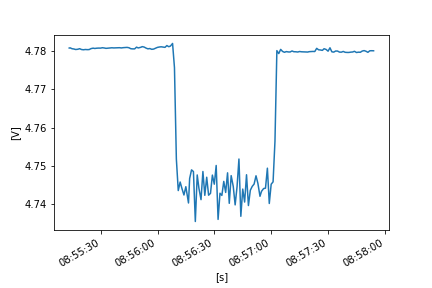

Data behind this chart, as committed beside it:
FLUKE 289, V1.16, 33850029
To display full timestamps use Format Ce…
Reading, Sample, , Start Time, Duration, Max Time, Max, , Average, , Min Time, Min, , Description, Stop Time
1, 4.781, V DC, 21/10/2022 8:55:13.4, 0:00:00.5, 21/10/2022 8:55:13.7, 4.781, V DC, 4.781, V DC, 21/10/2022 8:55:13.5, 4.781, V DC, Interval, 21/10/2022 8:55:13.9
2, 4.781, V DC, 21/10/2022 8:55:13.9, 0:00:01.0, 21/10/2022 8:55:13.9, 4.781, V DC, 4.781, V DC, 21/10/2022 8:55:14.0, 4.781, V DC, Interval, 21/10/2022 8:55:14.9
3, 4.781, V DC, 21/10/2022 8:55:14.9, 0:00:01.0, 21/10/2022 8:55:14.9, 4.781, V DC, 4.781, V DC, 21/10/2022 8:55:15.3, 4.78, V DC, Interval, 21/10/2022 8:55:15.9
4, 4.78, V DC, 21/10/2022 8:55:15.9, 0:00:00.9, 21/10/2022 8:55:16.0, 4.781, V DC, 4.781, V DC, 21/10/2022 8:55:15.9, 4.78, V DC, Interval, 21/10/2022 8:55:16.8
5, 4.78, V DC, 21/10/2022 8:55:16.8, 0:00:01.0, 21/10/2022 8:55:16.8, 4.78, V DC, 4.78, V DC, 21/10/2022 8:55:17.2, 4.78, V DC, Interval, 21/10/2022 8:55:17.9
6, 4.78, V DC, 21/10/2022 8:55:17.9, 0:00:01.0, 21/10/2022 8:55:17.9, 4.78, V DC, 4.78, V DC, 21/10/2022 8:55:17.9, 4.78, V DC, Interval, 21/10/2022 8:55:18.9
7, 4.78, V DC, 21/10/2022 8:55:18.9, 0:00:01.0, 21/10/2022 8:55:19.7, 4.781, V DC, 4.781, V DC, 21/10/2022 8:55:19.3, 4.78, V DC, Interval, 21/10/2022 8:55:19.9
8, 4.78, V DC, 21/10/2022 8:55:19.9, 0:00:01.0, 21/10/2022 8:55:20.6, 4.781, V DC, 4.78, V DC, 21/10/2022 8:55:20.2, 4.78, V DC, Interval, 21/10/2022 8:55:20.9
9, 4.781, V DC, 21/10/2022 8:55:20.9, 0:00:01.0, 21/10/2022 8:55:20.9, 4.781, V DC, 4.78, V DC, 21/10/2022 8:55:21.5, 4.78, V DC, Interval, 21/10/2022 8:55:21.9
10, 4.78, V DC, 21/10/2022 8:55:21.9, 0:00:01.0, 21/10/2022 8:55:22.1, 4.78, V DC, 4.78, V DC, 21/10/2022 8:55:21.9, 4.78, V DC, Interval, 21/10/2022 8:55:22.9
11, 4.78, V DC, 21/10/2022 8:55:22.9, 0:00:01.0, 21/10/2022 8:55:22.9, 4.78, V DC, 4.78, V DC, 21/10/2022 8:55:23.2, 4.78, V DC, Interval, 21/10/2022 8:55:23.9
12, 4.78, V DC, 21/10/2022 8:55:23.9, 0:00:01.0, 21/10/2022 8:55:24.7, 4.78, V DC, 4.78, V DC, 21/10/2022 8:55:23.9, 4.78, V DC, Interval, 21/10/2022 8:55:24.9
13, 4.781, V DC, 21/10/2022 8:55:24.9, 0:00:01.1, 21/10/2022 8:55:25.1, 4.781, V DC, 4.781, V DC, 21/10/2022 8:55:24.9, 4.781, V DC, Interval, 21/10/2022 8:55:26.0
14, 4.781, V DC, 21/10/2022 8:55:26.0, 0:00:00.9, 21/10/2022 8:55:26.0, 4.781, V DC, 4.781, V DC, 21/10/2022 8:55:26.2, 4.781, V DC, Interval, 21/10/2022 8:55:26.9
15, 4.781, V DC, 21/10/2022 8:55:26.9, 0:00:01.0, 21/10/2022 8:55:26.9, 4.781, V DC, 4.781, V DC, 21/10/2022 8:55:27.0, 4.781, V DC, Interval, 21/10/2022 8:55:27.9
16, 4.781, V DC, 21/10/2022 8:55:27.9, 0:00:01.0, 21/10/2022 8:55:28.1, 4.781, V DC, 4.781, V DC, 21/10/2022 8:55:27.9, 4.781, V DC, Interval, 21/10/2022 8:55:28.9
17, 4.781, V DC, 21/10/2022 8:55:28.9, 0:00:01.0, 21/10/2022 8:55:29.0, 4.781, V DC, 4.781, V DC, 21/10/2022 8:55:28.9, 4.781, V DC, Interval, 21/10/2022 8:55:29.9
18, 4.781, V DC, 21/10/2022 8:55:29.9, 0:00:01.0, 21/10/2022 8:55:29.9, 4.781, V DC, 4.781, V DC, 21/10/2022 8:55:29.9, 4.781, V DC, Interval, 21/10/2022 8:55:30.9
19, 4.781, V DC, 21/10/2022 8:55:30.9, 0:00:01.0, 21/10/2022 8:55:30.9, 4.781, V DC, 4.781, V DC, 21/10/2022 8:55:30.9, 4.781, V DC, Interval, 21/10/2022 8:55:31.9
20, 4.781, V DC, 21/10/2022 8:55:31.9, 0:00:00.9, 21/10/2022 8:55:31.9, 4.781, V DC, 4.781, V DC, 21/10/2022 8:55:32.2, 4.781, V DC, Interval, 21/10/2022 8:55:32.8
21, 4.781, V DC, 21/10/2022 8:55:32.8, 0:00:01.0, 21/10/2022 8:55:32.8, 4.781, V DC, 4.781, V DC, 21/10/2022 8:55:33.3, 4.781, V DC, Interval, 21/10/2022 8:55:33.9
22, 4.781, V DC, 21/10/2022 8:55:33.9, 0:00:01.0, 21/10/2022 8:55:34.1, 4.781, V DC, 4.781, V DC, 21/10/2022 8:55:33.9, 4.781, V DC, Interval, 21/10/2022 8:55:34.9
23, 4.781, V DC, 21/10/2022 8:55:34.9, 0:00:01.0, 21/10/2022 8:55:35.1, 4.781, V DC, 4.781, V DC, 21/10/2022 8:55:34.9, 4.781, V DC, Interval, 21/10/2022 8:55:35.9
24, 4.781, V DC, 21/10/2022 8:55:35.9, 0:00:01.0, 21/10/2022 8:55:35.9, 4.781, V DC, 4.781, V DC, 21/10/2022 8:55:36.0, 4.781, V DC, Interval, 21/10/2022 8:55:36.9
25, 4.781, V DC, 21/10/2022 8:55:36.9, 0:00:01.0, 21/10/2022 8:55:36.9, 4.781, V DC, 4.781, V DC, 21/10/2022 8:55:37.4, 4.781, V DC, Interval, 21/10/2022 8:55:37.9
26, 4.781, V DC, 21/10/2022 8:55:37.9, 0:00:01.0, 21/10/2022 8:55:38.1, 4.781, V DC, 4.781, V DC, 21/10/2022 8:55:37.9, 4.781, V DC, Interval, 21/10/2022 8:55:38.9
27, 4.781, V DC, 21/10/2022 8:55:38.9, 0:00:01.0, 21/10/2022 8:55:38.9, 4.781, V DC, 4.781, V DC, 21/10/2022 8:55:38.9, 4.781, V DC, Interval, 21/10/2022 8:55:39.9
28, 4.781, V DC, 21/10/2022 8:55:39.9, 0:00:01.0, 21/10/2022 8:55:40.3, 4.781, V DC, 4.781, V DC, 21/10/2022 8:55:39.9, 4.781, V DC, Interval, 21/10/2022 8:55:40.9
29, 4.781, V DC, 21/10/2022 8:55:40.9, 0:00:01.0, 21/10/2022 8:55:40.9, 4.781, V DC, 4.781, V DC, 21/10/2022 8:55:41.4, 4.781, V DC, Interval, 21/10/2022 8:55:41.9
30, 4.781, V DC, 21/10/2022 8:55:41.9, 0:00:01.0, 21/10/2022 8:55:42.6, 4.781, V DC, 4.781, V DC, 21/10/2022 8:55:41.9, 4.781, V DC, Interval, 21/10/2022 8:55:42.9
31, 4.781, V DC, 21/10/2022 8:55:42.9, 0:00:01.0, 21/10/2022 8:55:42.9, 4.781, V DC, 4.781, V DC, 21/10/2022 8:55:43.3, 4.781, V DC, Interval, 21/10/2022 8:55:43.9
32, 4.781, V DC, 21/10/2022 8:55:43.9, 0:00:01.0, 21/10/2022 8:55:43.9, 4.781, V DC, 4.781, V DC, 21/10/2022 8:55:44.8, 4.781, V DC, Interval, 21/10/2022 8:55:44.9
33, 4.781, V DC, 21/10/2022 8:55:44.9, 0:00:01.0, 21/10/2022 8:55:45.3, 4.781, V DC, 4.781, V DC, 21/10/2022 8:55:45.7, 4.781, V DC, Interval, 21/10/2022 8:55:45.9
34, 4.781, V DC, 21/10/2022 8:55:45.9, 0:00:01.0, 21/10/2022 8:55:45.9, 4.781, V DC, 4.781, V DC, 21/10/2022 8:55:46.3, 4.781, V DC, Interval, 21/10/2022 8:55:46.9
35, 4.781, V DC, 21/10/2022 8:55:46.9, 0:00:01.0, 21/10/2022 8:55:46.9, 4.781, V DC, 4.781, V DC, 21/10/2022 8:55:46.9, 4.781, V DC, Interval, 21/10/2022 8:55:47.9
36, 4.781, V DC, 21/10/2022 8:55:47.9, 0:00:01.0, 21/10/2022 8:55:47.9, 4.781, V DC, 4.781, V DC, 21/10/2022 8:55:47.9, 4.781, V DC, Interval, 21/10/2022 8:55:48.9
37, 4.781, V DC, 21/10/2022 8:55:48.9, 0:00:00.9, 21/10/2022 8:55:49.1, 4.783, V DC, 4.781, V DC, 21/10/2022 8:55:48.9, 4.781, V DC, Interval, 21/10/2022 8:55:49.8
38, 4.781, V DC, 21/10/2022 8:55:49.8, 0:00:01.3, 21/10/2022 8:55:50.5, 4.781, V DC, 4.781, V DC, 21/10/2022 8:55:49.9, 4.781, V DC, Interval, 21/10/2022 8:55:51.2
39, 4.781, V DC, 21/10/2022 8:55:51.2, 0:00:00.7, 21/10/2022 8:55:51.4, 4.781, V DC, 4.781, V DC, 21/10/2022 8:55:51.8, 4.781, V DC, Interval, 21/10/2022 8:55:51.9
40, 4.781, V DC, 21/10/2022 8:55:51.9, 0:00:01.0, 21/10/2022 8:55:52.6, 4.782, V DC, 4.781, V DC, 21/10/2022 8:55:51.9, 4.781, V DC, Interval, 21/10/2022 8:55:52.9
41, 4.781, V DC, 21/10/2022 8:55:52.9, 0:00:01.0, 21/10/2022 8:55:53.5, 4.782, V DC, 4.781, V DC, 21/10/2022 8:55:53.0, 4.781, V DC, Interval, 21/10/2022 8:55:53.9
42, 4.781, V DC, 21/10/2022 8:55:53.9, 0:00:01.0, 21/10/2022 8:55:53.9, 4.781, V DC, 4.781, V DC, 21/10/2022 8:55:54.1, 4.781, V DC, Interval, 21/10/2022 8:55:54.9
43, 4.781, V DC, 21/10/2022 8:55:54.9, 0:00:01.0, 21/10/2022 8:55:55.0, 4.781, V DC, 4.781, V DC, 21/10/2022 8:55:55.2, 4.78, V DC, Interval, 21/10/2022 8:55:55.9
44, 4.781, V DC, 21/10/2022 8:55:55.9, 0:00:01.0, 21/10/2022 8:55:55.9, 4.781, V DC, 4.781, V DC, 21/10/2022 8:55:56.7, 4.78, V DC, Interval, 21/10/2022 8:55:56.9
45, 4.78, V DC, 21/10/2022 8:55:56.9, 0:00:01.0, 21/10/2022 8:55:57.5, 4.781, V DC, 4.78, V DC, 21/10/2022 8:55:57.7, 4.78, V DC, Interval, 21/10/2022 8:55:57.9
46, 4.78, V DC, 21/10/2022 8:55:57.9, 0:00:01.0, 21/10/2022 8:55:58.3, 4.781, V DC, 4.781, V DC, 21/10/2022 8:55:57.9, 4.78, V DC, Interval, 21/10/2022 8:55:58.9
47, 4.781, V DC, 21/10/2022 8:55:58.9, 0:00:01.0, 21/10/2022 8:55:59.6, 4.781, V DC, 4.781, V DC, 21/10/2022 8:55:58.9, 4.781, V DC, Interval, 21/10/2022 8:55:59.9
48, 4.781, V DC, 21/10/2022 8:55:59.9, 0:00:01.0, 21/10/2022 8:56:00.0, 4.781, V DC, 4.781, V DC, 21/10/2022 8:55:59.9, 4.781, V DC, Interval, 21/10/2022 8:56:00.9
49, 4.781, V DC, 21/10/2022 8:56:00.9, 0:00:01.0, 21/10/2022 8:56:01.7, 4.781, V DC, 4.781, V DC, 21/10/2022 8:56:00.9, 4.781, V DC, Interval, 21/10/2022 8:56:01.9
50, 4.781, V DC, 21/10/2022 8:56:01.9, 0:00:01.0, 21/10/2022 8:56:01.9, 4.781, V DC, 4.781, V DC, 21/10/2022 8:56:02.3, 4.781, V DC, Interval, 21/10/2022 8:56:02.9
51, 4.781, V DC, 21/10/2022 8:56:02.9, 0:00:01.0, 21/10/2022 8:56:02.9, 4.781, V DC, 4.781, V DC, 21/10/2022 8:56:03.8, 4.781, V DC, Interval, 21/10/2022 8:56:03.9
52, 4.781, V DC, 21/10/2022 8:56:03.9, 0:00:01.0, 21/10/2022 8:56:03.9, 4.781, V DC, 4.781, V DC, 21/10/2022 8:56:03.9, 4.781, V DC, Interval, 21/10/2022 8:56:04.9
53, 4.781, V DC, 21/10/2022 8:56:04.9, 0:00:01.0, 21/10/2022 8:56:05.7, 4.783, V DC, 4.781, V DC, 21/10/2022 8:56:04.9, 4.781, V DC, Interval, 21/10/2022 8:56:05.9
54, 4.781, V DC, 21/10/2022 8:56:05.9, 0:00:00.9, 21/10/2022 8:56:06.5, 4.782, V DC, 4.781, V DC, 21/10/2022 8:56:06.3, 4.781, V DC, Interval, 21/10/2022 8:56:06.8
55, 4.781, V DC, 21/10/2022 8:56:06.8, 0:00:01.0, 21/10/2022 8:56:07.8, 4.782, V DC, 4.781, V DC, 21/10/2022 8:56:07.4, 4.781, V DC, Interval, 21/10/2022 8:56:07.9
56, 4.782, V DC, 21/10/2022 8:56:07.9, 0:00:01.0, 21/10/2022 8:56:08.5, 4.784, V DC, 4.782, V DC, 21/10/2022 8:56:08.7, 4.781, V DC, Interval, 21/10/2022 8:56:08.9
57, 4.781, V DC, 21/10/2022 8:56:08.9, 0:00:01.0, 21/10/2022 8:56:09.6, 4.785, V DC, 4.776, V DC, 21/10/2022 8:56:09.8, 4.759, V DC, Interval, 21/10/2022 8:56:09.9
58, 4.745, V DC, 21/10/2022 8:56:09.9, 0:00:01.0, 21/10/2022 8:56:10.0, 4.774, V DC, 4.752, V DC, 21/10/2022 8:56:10.8, 4.728, V DC, Interval, 21/10/2022 8:56:10.9
... 106 more rows
